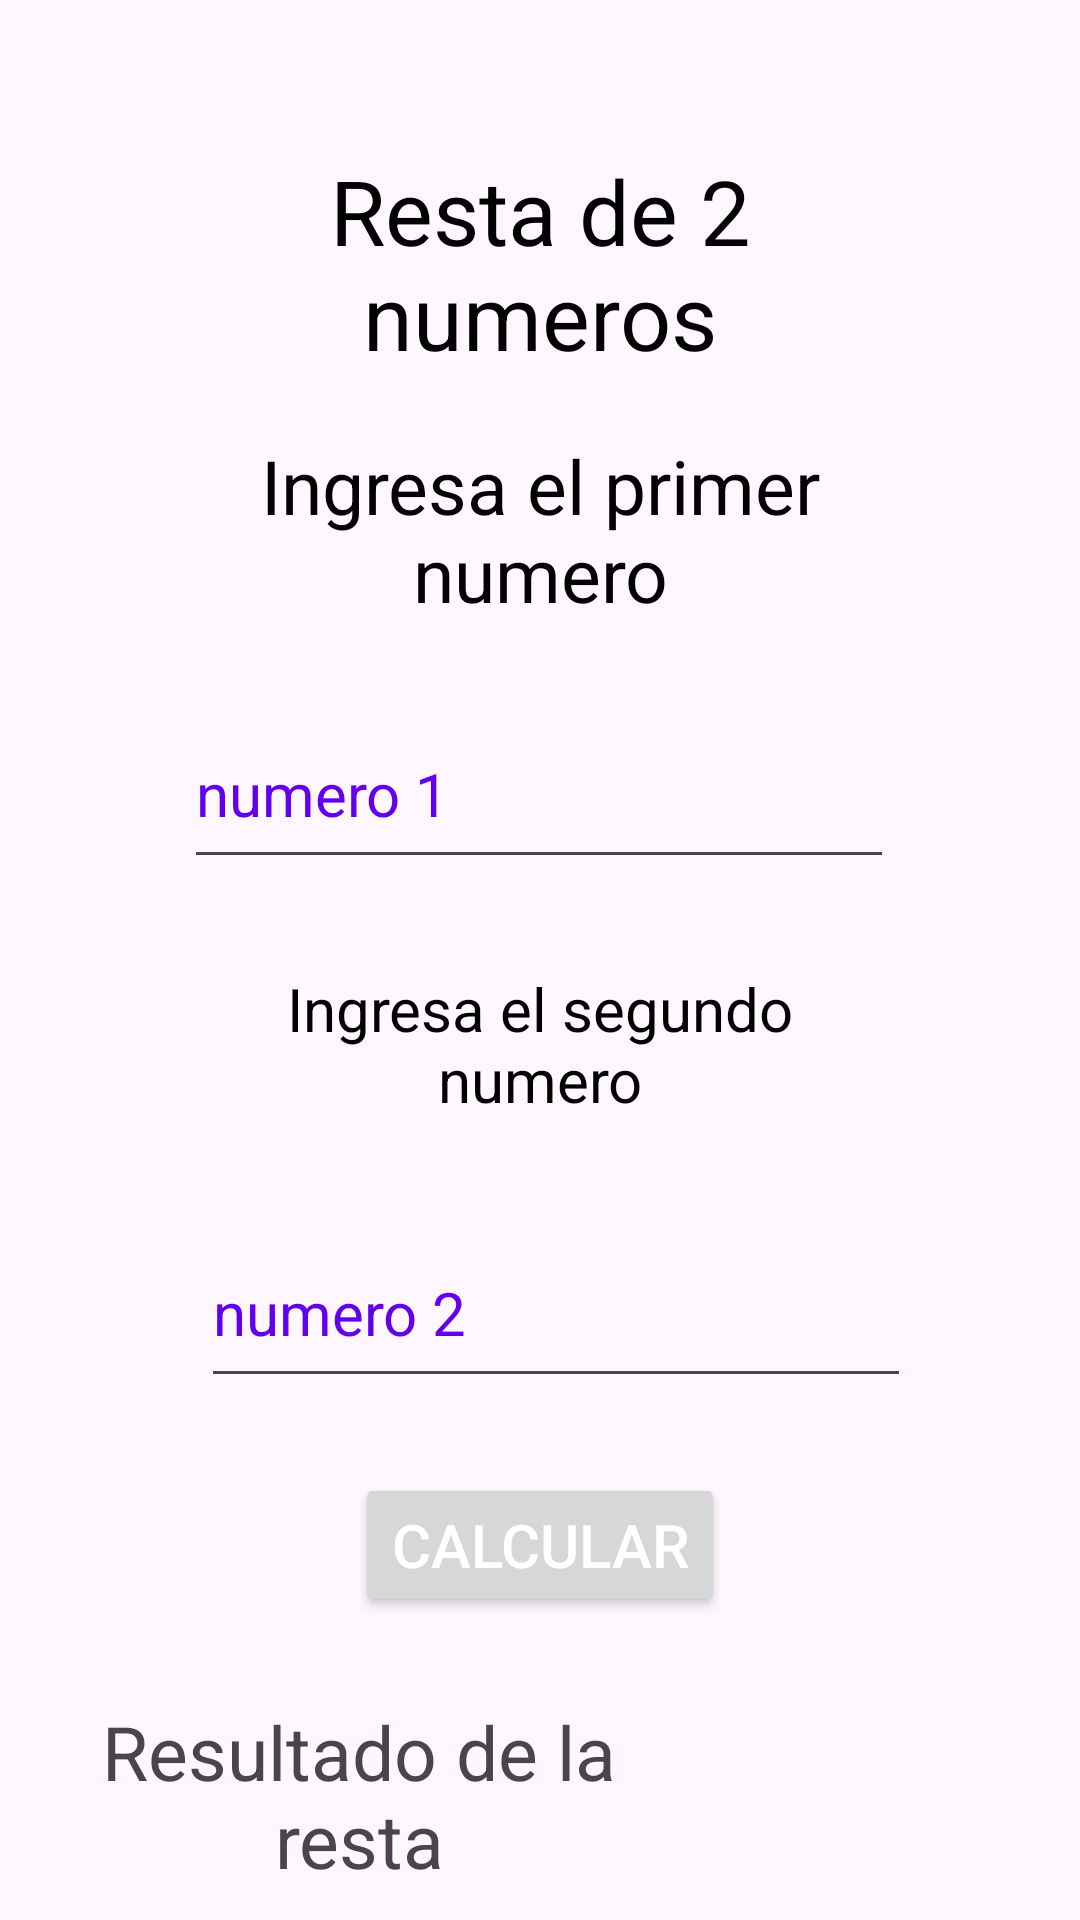

Here is an Android app screen rendered from its layout file. Give the layout XML and the strings, colors and styles it references.
<!-- AndroidManifest.xml: application theme Theme.P3_7s21 -->
<!-- res/layout/activity_resta2num.xml -->
<?xml version="1.0" encoding="utf-8"?>
<androidx.constraintlayout.widget.ConstraintLayout xmlns:android="http://schemas.android.com/apk/res/android"
    xmlns:app="http://schemas.android.com/apk/res-auto"
    xmlns:tools="http://schemas.android.com/tools"
    android:layout_width="match_parent"
    android:layout_height="match_parent"
    tools:context=".resta2numActivity">

    <TextView
        android:id="@+id/lblresp4"
        android:layout_width="122dp"
        android:layout_height="66dp"
        android:layout_marginTop="4dp"
        android:textSize="25sp"
        app:layout_constraintEnd_toEndOf="parent"
        app:layout_constraintHorizontal_bias="0.82"
        app:layout_constraintStart_toStartOf="parent"
        app:layout_constraintTop_toBottomOf="@+id/textView6" />

    <TextView
        android:id="@+id/textView3"
        android:layout_width="250dp"
        android:layout_height="70dp"
        android:layout_marginTop="50dp"
        android:gravity="center|center_horizontal"
        android:text="@string/titulop4"
        android:textColor="@color/black"
        android:textSize="30sp"
        app:layout_constraintEnd_toEndOf="parent"
        app:layout_constraintStart_toStartOf="parent"
        app:layout_constraintTop_toTopOf="parent" />

    <TextView
        android:id="@+id/textView4"
        android:layout_width="200dp"
        android:layout_height="60dp"
        android:layout_marginTop="25dp"
        android:gravity="center|center_horizontal"
        android:text="@string/p3textnum1"
        android:textColor="@color/black"
        android:textSize="25sp"
        app:layout_constraintEnd_toEndOf="parent"
        app:layout_constraintStart_toStartOf="parent"
        app:layout_constraintTop_toBottomOf="@+id/textView3" />

    <EditText
        android:id="@+id/txtnum3p3"
        android:layout_width="wrap_content"
        android:layout_height="60dp"
        android:layout_marginTop="28dp"
        android:ems="10"
        android:hint="@string/p3textnum1f"
        android:inputType="number"
        android:textColorHint="@color/design_default_color_primary"
        android:textSize="20sp"
        app:layout_constraintEnd_toEndOf="parent"
        app:layout_constraintHorizontal_bias="0.497"
        app:layout_constraintStart_toStartOf="parent"
        app:layout_constraintTop_toBottomOf="@+id/textView4" />

    <TextView
        android:id="@+id/textView5"
        android:layout_width="200dp"
        android:layout_height="60dp"
        android:layout_marginTop="25dp"
        android:gravity="center|center_horizontal"
        android:text="@string/p3textnum2"
        android:textColor="@color/black"
        android:textSize="20sp"
        app:layout_constraintEnd_toEndOf="parent"
        app:layout_constraintStart_toStartOf="parent"
        app:layout_constraintTop_toBottomOf="@+id/txtnum3p3" />

    <EditText
        android:id="@+id/txtnum4p3"
        android:layout_width="wrap_content"
        android:layout_height="60dp"
        android:layout_marginTop="28dp"
        android:ems="10"
        android:hint="@string/p3textnum2f"
        android:inputType="number"
        android:textColorHint="@color/design_default_color_primary"
        android:textSize="20sp"
        app:layout_constraintEnd_toEndOf="parent"
        app:layout_constraintHorizontal_bias="0.542"
        app:layout_constraintStart_toStartOf="parent"
        app:layout_constraintTop_toBottomOf="@+id/textView5" />

    <Button
        android:id="@+id/btnrestap3"
        android:layout_width="wrap_content"
        android:layout_height="wrap_content"
        android:layout_marginTop="25dp"
        android:onClick="calcular"
        android:text="@string/p3btntext"
        android:textColor="@color/white"
        android:textSize="20sp"
        app:layout_constraintEnd_toEndOf="parent"
        app:layout_constraintStart_toStartOf="parent"
        app:layout_constraintTop_toBottomOf="@+id/txtnum4p3" />

    <TextView
        android:id="@+id/textView6"
        android:layout_width="200dp"
        android:layout_height="60dp"
        android:layout_marginTop="28dp"
        android:gravity="center|center_horizontal"
        android:text="@string/p4lbltext"
        android:textColorHighlight="@color/black"
        android:textSize="25sp"
        app:layout_constraintEnd_toEndOf="parent"
        app:layout_constraintHorizontal_bias="0.123"
        app:layout_constraintStart_toStartOf="parent"
        app:layout_constraintTop_toBottomOf="@+id/btnrestap3" />

</androidx.constraintlayout.widget.ConstraintLayout>
<!-- resources referenced by this layout -->
<resources>
  <string name="p3btntext">Calcular</string>
  <string name="p3textnum1">Ingresa el primer numero</string>
  <string name="p3textnum1f">numero 1</string>
  <string name="p3textnum2">Ingresa el segundo numero</string>
  <string name="p3textnum2f">numero 2</string>
  <string name="p4lbltext">Resultado de la resta</string>
  <string name="titulop4">Resta de 2 numeros</string>
  <style name="Theme.P3_7s21" parent="Base.Theme.P3_7s21" />
  <style name="Base.Theme.P3_7s21" parent="Theme.Material3.DayNight.NoActionBar">
          
          
      </style>
  <!-- not gathered from this repository: default colours our renderer supplied (Android Studio template values) -->
  <color name="black">#FF000000</color>
  <color name="white">#FFFFFFFF</color>
</resources>
